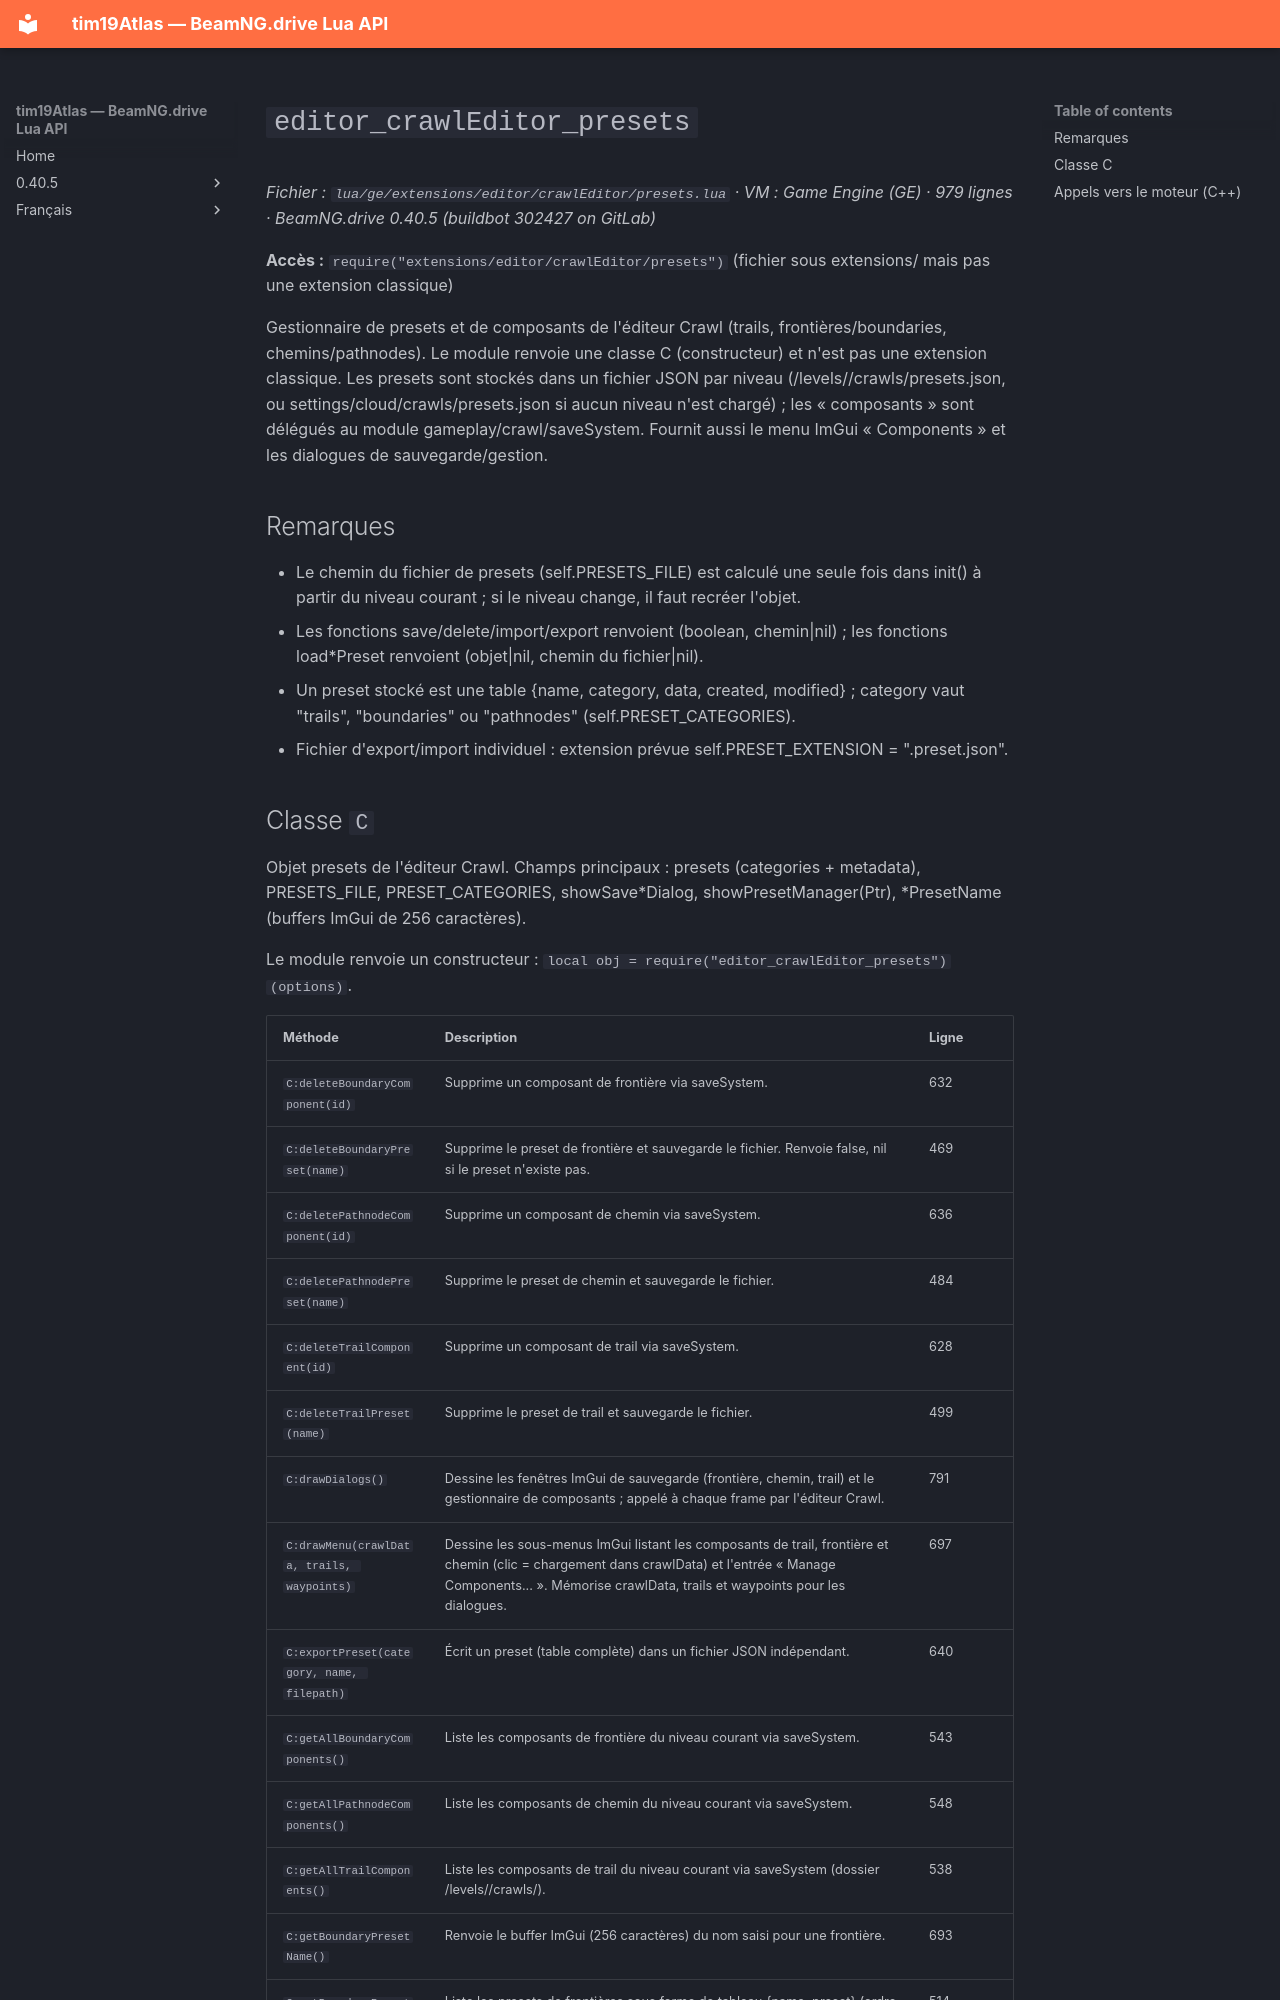

repository: Tim0219800/beamng-lua-atlas · page: fr/0.40.5/ge/extensions/editor/crawlEditor/presets.html · generator: mkdocs

# `editor_crawlEditor_presets`

*Fichier : `lua/ge/extensions/editor/crawlEditor/presets.lua` · VM : Game Engine (GE) · 979 lignes · BeamNG.drive 0.40.5 (buildbot 302427 on GitLab)*

**Accès :** `require("extensions/editor/crawlEditor/presets")` (fichier sous extensions/ mais pas une extension classique)

Gestionnaire de presets et de composants de l'éditeur Crawl (trails, frontières/boundaries, chemins/pathnodes). Le module renvoie une classe C (constructeur) et n'est pas une extension classique. Les presets sont stockés dans un fichier JSON par niveau (/levels/<niveau>/crawls/presets.json, ou settings/cloud/crawls/presets.json si aucun niveau n'est chargé) ; les « composants » sont délégués au module gameplay/crawl/saveSystem. Fournit aussi le menu ImGui « Components » et les dialogues de sauvegarde/gestion.

## Remarques

- Le chemin du fichier de presets (self.PRESETS_FILE) est calculé une seule fois dans init() à partir du niveau courant ; si le niveau change, il faut recréer l'objet.
- Les fonctions save/delete/import/export renvoient (boolean, chemin|nil) ; les fonctions load*Preset renvoient (objet|nil, chemin du fichier|nil).
- Un preset stocké est une table {name, category, data, created, modified} ; category vaut "trails", "boundaries" ou "pathnodes" (self.PRESET_CATEGORIES).
- Fichier d'export/import individuel : extension prévue self.PRESET_EXTENSION = ".preset.json".
